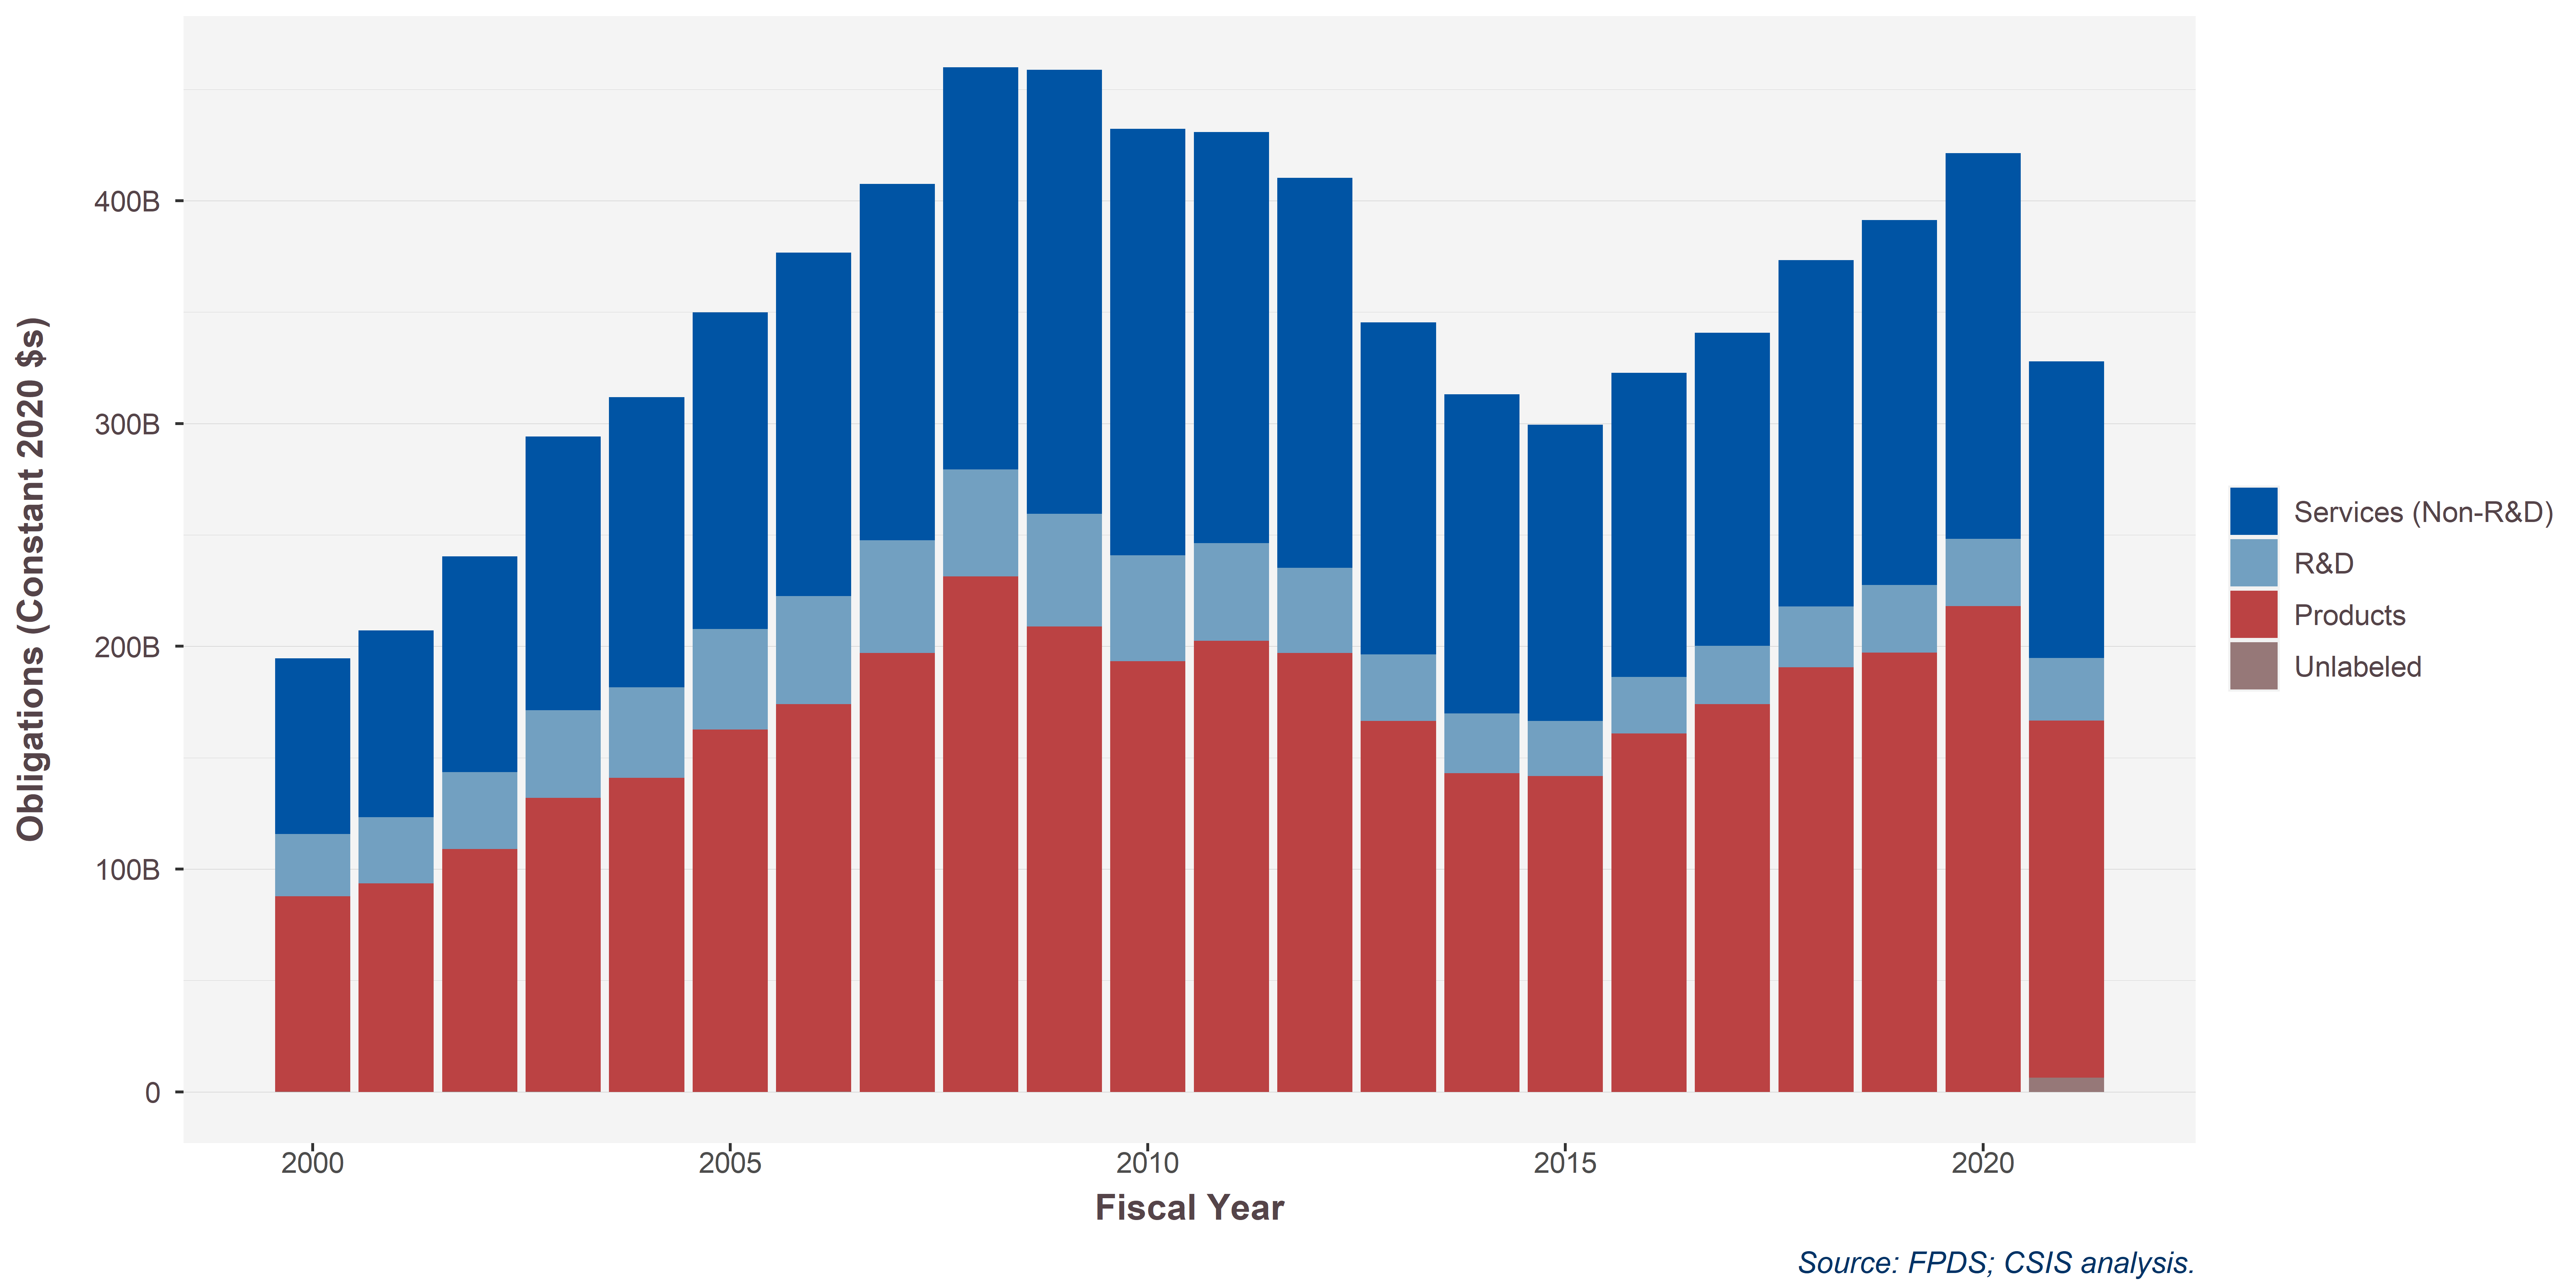

Values plotted in this chart, from the file beside it:
SimpleArea, 2000, 2001, 2002, 2003, 2004, 2005, 2006, 2007, 2008, 2009, 2010, 2011, 2012, 2013, 2014, 2015, 2016, 2017, 2018, 2019, 2020, 2021
Products (All), 59593906261, 65053356277, 76867670916, 94880559227, 103835614736, 123380131432, 136259772875, 158474061510, 189951978661, 173587884989, 161991727984, 173047449802, 171506005342, 147621626021, 129279257849, 129766723824, 148615608115, 163576431049, 183110684116, 193210816867, 218072457332, 163510543024
R&D, 18975571688, 20659939450, 24447959897, 28293381988, 29933848137, 34308479488, 37917799020, 40740659031, 39515918071, 41998376180, 39753925417, 37470739089, 33395994906, 26566746535, 24194265870, 22527325312, 23414434474, 24590720483, 26150331531, 29756218179, 30219025303, 28704348853
Services (Non-R&D), 53561991198, 58241719613, 68359297809, 88281674998, 95849169698, 107812108344, 120796242709, 128733859261, 148186717515, 165494962884, 160433378820, 157656124490, 152372994426, 132073807550, 129576837592, 121638587937, 125996896028, 132214929603, 149371989508, 160584637006, 173015852054, 135749377743
Unlabeled, 29507159, 9838576, 84083862, 75741000, 7078196, 3802636, 109748295, 18047585, 368043, 986168, -253920, -140825, -6478, -99723, NA, 30000, 3581529, 1345607, -212795, 465885, 314556, 6451753152
